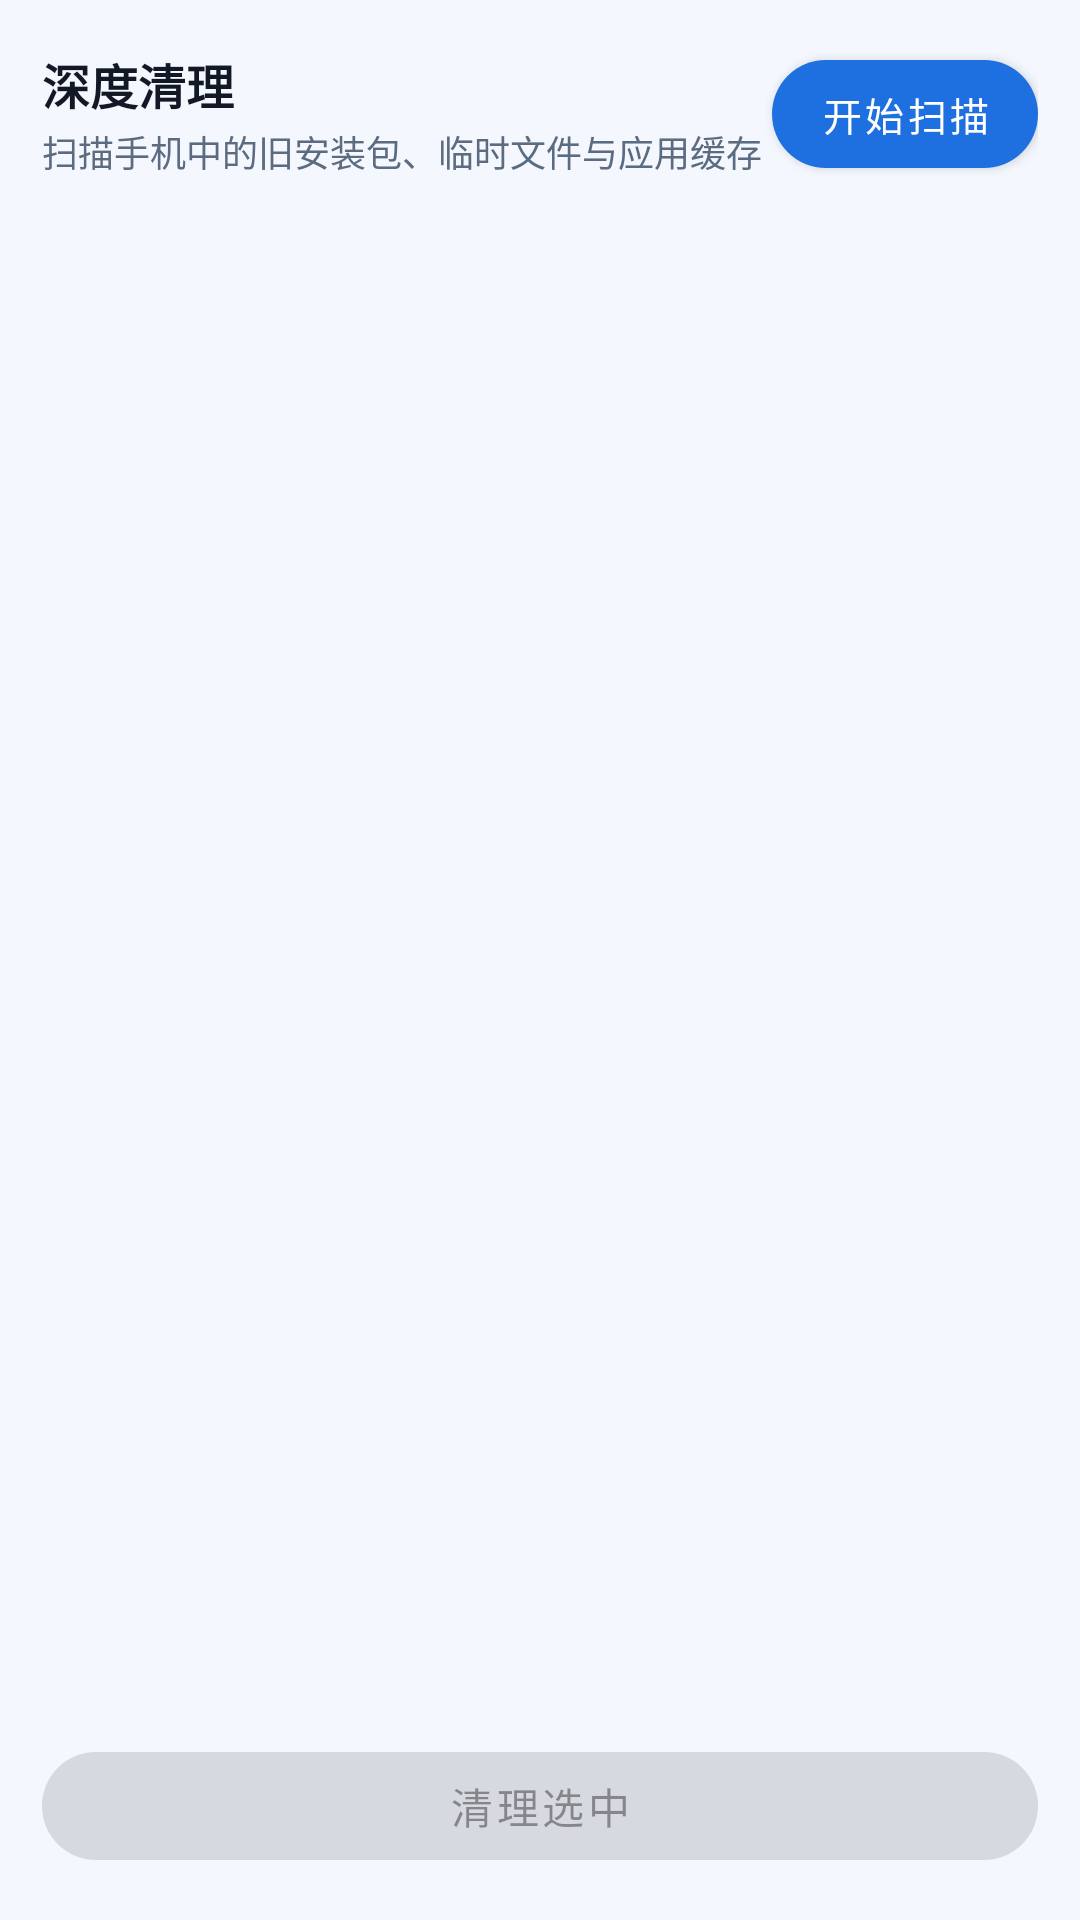

Write the Android layout XML for this screen, with the resource values it uses.
<!-- AndroidManifest.xml: application theme Theme.ETAWCleaner -->
<!-- res/layout/fragment_junk.xml -->
<?xml version="1.0" encoding="utf-8"?>
<LinearLayout xmlns:android="http://schemas.android.com/apk/res/android"
    xmlns:app="http://schemas.android.com/apk/res-auto"
    android:layout_width="match_parent"
    android:layout_height="match_parent"
    android:orientation="vertical"
    android:padding="14dp">

    <LinearLayout
        android:layout_width="match_parent"
        android:layout_height="wrap_content"
        android:orientation="horizontal"
        android:gravity="center_vertical"
        android:layout_marginBottom="10dp">

        <LinearLayout
            android:layout_width="0dp"
            android:layout_height="wrap_content"
            android:layout_weight="1"
            android:orientation="vertical">

            <TextView
                android:id="@+id/tvJunkTitle"
                android:layout_width="wrap_content"
                android:layout_height="wrap_content"
                android:text="@string/junk_title_default"
                android:textColor="@color/text_main"
                android:textSize="16sp"
                android:textStyle="bold" />

            <TextView
                android:id="@+id/tvJunkTotal"
                android:layout_width="wrap_content"
                android:layout_height="wrap_content"
                android:text="@string/junk_hint"
                android:textColor="@color/text_sub"
                android:textSize="12sp"
                android:layout_marginTop="2dp" />
        </LinearLayout>

        <com.google.android.material.button.MaterialButton
            android:id="@+id/btnScanJunk"
            style="@style/Widget.MaterialComponents.Button"
            android:layout_width="wrap_content"
            android:layout_height="wrap_content"
            android:text="@string/junk_scan"
            android:textSize="13sp"
            app:cornerRadius="20dp" />
    </LinearLayout>

    <ProgressBar
        android:id="@+id/progressBar"
        android:layout_width="wrap_content"
        android:layout_height="wrap_content"
        android:layout_gravity="center_horizontal"
        android:layout_marginTop="24dp"
        android:indeterminateTint="@color/primary"
        android:visibility="gone" />

    <androidx.recyclerview.widget.RecyclerView
        android:id="@+id/recyclerJunk"
        android:layout_width="match_parent"
        android:layout_height="0dp"
        android:layout_weight="1"
        android:clipToPadding="false"
        android:paddingBottom="8dp" />

    <TextView
        android:id="@+id/emptyView"
        android:layout_width="match_parent"
        android:layout_height="0dp"
        android:layout_weight="1"
        android:gravity="center"
        android:visibility="gone"
        android:text="@string/junk_empty"
        android:textColor="@color/text_sub"
        android:textSize="15sp" />

    <com.google.android.material.button.MaterialButton
        android:id="@+id/btnClean"
        android:layout_width="match_parent"
        android:layout_height="wrap_content"
        android:layout_marginTop="8dp"
        android:text="@string/junk_clean"
        android:enabled="false"
        app:cornerRadius="20dp" />
</LinearLayout>
<!-- resources referenced by this layout -->
<resources>
  <color name="primary">#1E6FE0</color>
  <color name="text_main">#121826</color>
  <color name="text_sub">#5B6B80</color>
  <string name="junk_clean">清理选中</string>
  <string name="junk_empty">未发现垃圾文件，手机很干净</string>
  <string name="junk_hint">扫描手机中的旧安装包、临时文件与应用缓存</string>
  <string name="junk_scan">开始扫描</string>
  <string name="junk_title_default">深度清理</string>
  <style name="Theme.ETAWCleaner" parent="Theme.MaterialComponents.DayNight.NoActionBar">
          <item name="colorPrimary">@color/primary</item>
          <item name="colorPrimaryVariant">@color/primary_dark</item>
          <item name="colorSecondary">@color/primary</item>
          <item name="colorAccent">@color/primary</item>
          <item name="android:statusBarColor">@color/primary_dark</item>
          <item name="android:navigationBarColor">@color/primary_dark</item>
          <item name="android:windowBackground">@color/bg</item>
          <item name="materialCardViewStyle">@style/Widget.ETAW.Card</item>
          <item name="materialAlertDialogTheme">@style/Theme.ETAW.Dialog</item>
      </style>
  <color name="primary_dark">#1557B8</color>
  <color name="bg">#F4F7FE</color>
  <style name="Widget.ETAW.Card" parent="Widget.MaterialComponents.CardView">
          <item name="cardBackgroundColor">@color/surface</item>
          <item name="cardCornerRadius">20dp</item>
          <item name="cardElevation">3dp</item>
          <item name="strokeWidth">0dp</item>
      </style>
  <style name="Theme.ETAW.Dialog" parent="ThemeOverlay.MaterialComponents.MaterialAlertDialog">
          <item name="materialAlertDialogTitleTextStyle">@style/Dialog.ETAW.Title</item>
          <item name="shapeAppearanceOverlay">@style/ShapeAppearance.ETAW.Dialog</item>
          <item name="buttonBarPositiveButtonStyle">@style/Widget.ETAW.Button.Text</item>
          <item name="buttonBarNegativeButtonStyle">@style/Widget.ETAW.Button.Text</item>
          <item name="colorPrimary">@color/primary</item>
      </style>
  <color name="surface">#FFFFFF</color>
  <style name="Dialog.ETAW.Title" parent="MaterialAlertDialog.MaterialComponents.Title.Text">
          <item name="android:textSize">19sp</item>
          <item name="android:textStyle">bold</item>
      </style>
  <style name="ShapeAppearance.ETAW.Dialog" parent="">
          <item name="cornerFamily">rounded</item>
          <item name="cornerSize">24dp</item>
      </style>
  <style name="Widget.ETAW.Button.Text" parent="Widget.MaterialComponents.Button.TextButton">
          <item name="android:textColor">@color/primary</item>
          <item name="rippleColor">#221E6FE0</item>
      </style>
</resources>
